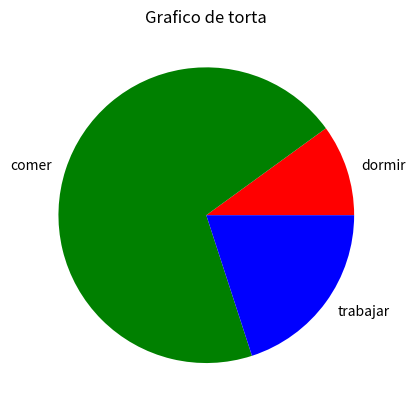

Write Python code to recreate this figure.
import matplotlib.pyplot as plt

dormir=[1,2,3,4]
comer=[2,3,4,5]
trabajar=[1,2,3,7]

etiquetado=['dormir','comer','trabajar']
colores=['red','green','blue']
divisors=[1,7,2]

plt.pie(divisors,colors=colores, labels=etiquetado)

plt.title('Grafico de torta')
plt.show()